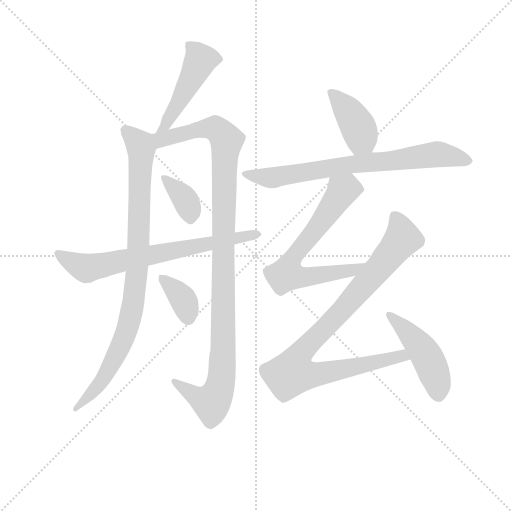
t = 0.00 s
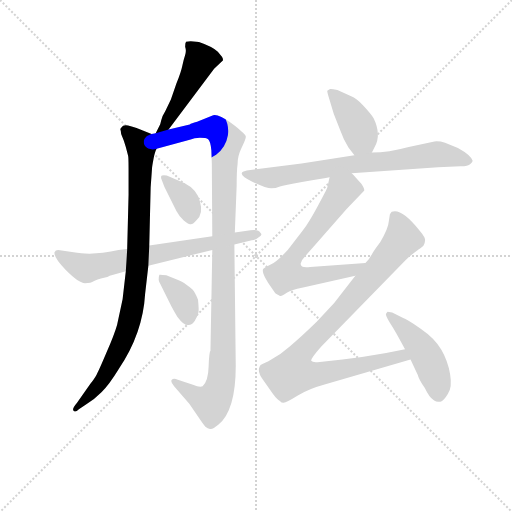
t = 1.82 s
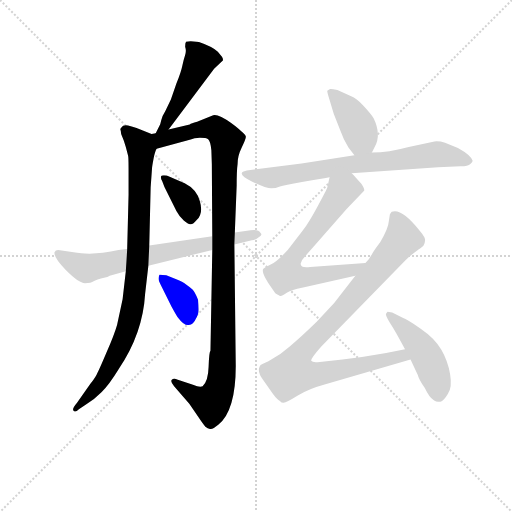
t = 3.64 s
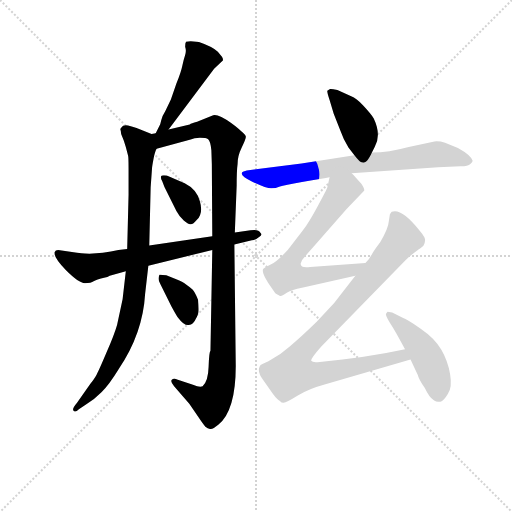
t = 5.45 s
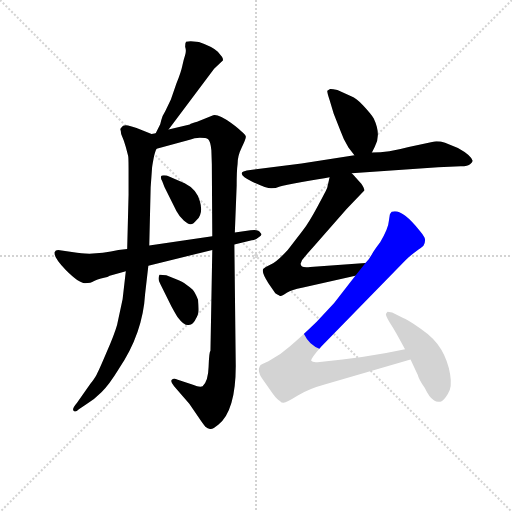
t = 7.27 s
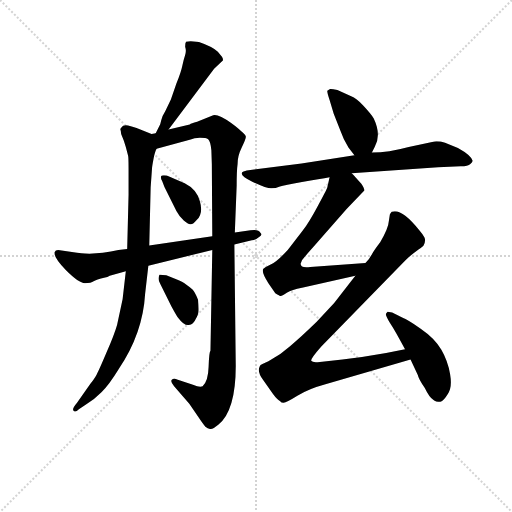
t = 9.09 s

The animated SVG that drew these frames (rendered in a browser with its animation timeline set to each time). Animation: 11 CSS @keyframes rules; one cycle of 9.09 s.

<svg version="1.1" viewBox="0 0 1024 1024" xmlns="http://www.w3.org/2000/svg">
  <g stroke="lightgray" stroke-dasharray="1,1" stroke-width="1" transform="scale(4, 4)">
    <line x1="0" y1="0" x2="256" y2="256"></line>
    <line x1="256" y1="0" x2="0" y2="256"></line>
    <line x1="128" y1="0" x2="128" y2="256"></line>
    <line x1="0" y1="128" x2="256" y2="128"></line>
  </g>
<g transform="scale(0.92, -0.92) translate(60, -900)">
   <style type="text/css">
    @keyframes keyframes0 {
      from {
       stroke: blue;
       stroke-dashoffset: 479;
       stroke-width: 128;
       }
       61% {
       animation-timing-function: step-end;
       stroke: blue;
       stroke-dashoffset: 0;
       stroke-width: 128;
       }
       to {
       stroke: black;
       stroke-width: 1024;
       }
       }
       #make-me-a-hanzi-animation-0 {
         animation: keyframes0 0.639811s both;
         animation-delay: 0.000000s;
         animation-timing-function: linear;
       }
    @keyframes keyframes1 {
      from {
       stroke: blue;
       stroke-dashoffset: 913;
       stroke-width: 128;
       }
       75% {
       animation-timing-function: step-end;
       stroke: blue;
       stroke-dashoffset: 0;
       stroke-width: 128;
       }
       to {
       stroke: black;
       stroke-width: 1024;
       }
       }
       #make-me-a-hanzi-animation-1 {
         animation: keyframes1 0.993001s both;
         animation-delay: 0.639811s;
         animation-timing-function: linear;
       }
    @keyframes keyframes2 {
      from {
       stroke: blue;
       stroke-dashoffset: 1094;
       stroke-width: 128;
       }
       78% {
       animation-timing-function: step-end;
       stroke: blue;
       stroke-dashoffset: 0;
       stroke-width: 128;
       }
       to {
       stroke: black;
       stroke-width: 1024;
       }
       }
       #make-me-a-hanzi-animation-2 {
         animation: keyframes2 1.140299s both;
         animation-delay: 1.632812s;
         animation-timing-function: linear;
       }
    @keyframes keyframes3 {
      from {
       stroke: blue;
       stroke-dashoffset: 365;
       stroke-width: 128;
       }
       54% {
       animation-timing-function: step-end;
       stroke: blue;
       stroke-dashoffset: 0;
       stroke-width: 128;
       }
       to {
       stroke: black;
       stroke-width: 1024;
       }
       }
       #make-me-a-hanzi-animation-3 {
         animation: keyframes3 0.547038s both;
         animation-delay: 2.773112s;
         animation-timing-function: linear;
       }
    @keyframes keyframes4 {
      from {
       stroke: blue;
       stroke-dashoffset: 362;
       stroke-width: 128;
       }
       54% {
       animation-timing-function: step-end;
       stroke: blue;
       stroke-dashoffset: 0;
       stroke-width: 128;
       }
       to {
       stroke: black;
       stroke-width: 1024;
       }
       }
       #make-me-a-hanzi-animation-4 {
         animation: keyframes4 0.544596s both;
         animation-delay: 3.320150s;
         animation-timing-function: linear;
       }
    @keyframes keyframes5 {
      from {
       stroke: blue;
       stroke-dashoffset: 703;
       stroke-width: 128;
       }
       70% {
       animation-timing-function: step-end;
       stroke: blue;
       stroke-dashoffset: 0;
       stroke-width: 128;
       }
       to {
       stroke: black;
       stroke-width: 1024;
       }
       }
       #make-me-a-hanzi-animation-5 {
         animation: keyframes5 0.822103s both;
         animation-delay: 3.864746s;
         animation-timing-function: linear;
       }
    @keyframes keyframes6 {
      from {
       stroke: blue;
       stroke-dashoffset: 409;
       stroke-width: 128;
       }
       57% {
       animation-timing-function: step-end;
       stroke: blue;
       stroke-dashoffset: 0;
       stroke-width: 128;
       }
       to {
       stroke: black;
       stroke-width: 1024;
       }
       }
       #make-me-a-hanzi-animation-6 {
         animation: keyframes6 0.582845s both;
         animation-delay: 4.686849s;
         animation-timing-function: linear;
       }
    @keyframes keyframes7 {
      from {
       stroke: blue;
       stroke-dashoffset: 748;
       stroke-width: 128;
       }
       71% {
       animation-timing-function: step-end;
       stroke: blue;
       stroke-dashoffset: 0;
       stroke-width: 128;
       }
       to {
       stroke: black;
       stroke-width: 1024;
       }
       }
       #make-me-a-hanzi-animation-7 {
         animation: keyframes7 0.858724s both;
         animation-delay: 5.269694s;
         animation-timing-function: linear;
       }
    @keyframes keyframes8 {
      from {
       stroke: blue;
       stroke-dashoffset: 680;
       stroke-width: 128;
       }
       69% {
       animation-timing-function: step-end;
       stroke: blue;
       stroke-dashoffset: 0;
       stroke-width: 128;
       }
       to {
       stroke: black;
       stroke-width: 1024;
       }
       }
       #make-me-a-hanzi-animation-8 {
         animation: keyframes8 0.803385s both;
         animation-delay: 6.128418s;
         animation-timing-function: linear;
       }
    @keyframes keyframes9 {
      from {
       stroke: blue;
       stroke-dashoffset: 943;
       stroke-width: 128;
       }
       75% {
       animation-timing-function: step-end;
       stroke: blue;
       stroke-dashoffset: 0;
       stroke-width: 128;
       }
       to {
       stroke: black;
       stroke-width: 1024;
       }
       }
       #make-me-a-hanzi-animation-9 {
         animation: keyframes9 1.017415s both;
         animation-delay: 6.931803s;
         animation-timing-function: linear;
       }
    @keyframes keyframes10 {
      from {
       stroke: blue;
       stroke-dashoffset: 468;
       stroke-width: 128;
       }
       60% {
       animation-timing-function: step-end;
       stroke: blue;
       stroke-dashoffset: 0;
       stroke-width: 128;
       }
       to {
       stroke: black;
       stroke-width: 1024;
       }
       }
       #make-me-a-hanzi-animation-10 {
         animation: keyframes10 0.630859s both;
         animation-delay: 7.949219s;
         animation-timing-function: linear;
       }
</style>
<path d="M 306.5 618.5 L 405.5 750.5 L 424.5 768.5 Q 425.5 771.5 422.5 776.5 L 413.5 787.5 Q 401.5 798.5 372.5 808.5 L 354.5 810.5 Q 346.5 810.5 344.5 809.5 Q 342.5 807.5 342.5 798.5 Q 345.5 789.5 342.5 780.5 Q 339.5 771.5 336.5 757.5 Q 333.5 742.5 323.5 718.5 L 311.5 683.5 L 299.5 658.5 Q 292.5 647.5 290.5 638.5 Q 288.5 629.5 287.5 628.5 L 278.5 610.5 C 265.5 583.5 288.5 594.5 306.5 618.5 Z" fill="lightgray"></path> 
<path d="M 213.5 310.5 L 206.5 249.5 L 194.5 193.5 Q 188.5 172.5 171.5 133.5 Q 154.5 93.5 150.5 86.5 Q 146.5 78.5 136.5 65.5 L 107.5 24.5 Q 96.5 11.5 99.5 7.5 Q 103.5 2.5 111.5 10.5 L 128.5 21.5 Q 145.5 32.5 160.5 47.5 Q 176.5 62.5 198.5 98.5 Q 250.5 175.5 255.5 261.5 L 262.5 322.5 L 264.5 366.5 L 267.5 492.5 L 270.5 534.5 Q 270.5 537.5 273.5 553.5 Q 276.5 569.5 280.5 576.5 C 288.5 600.5 288.5 600.5 269.5 608.5 L 250.5 616.5 Q 220.5 627.5 213.5 627.5 Q 206.5 627.5 203.5 622.5 Q 200.5 620.5 202.5 615.5 Q 202.5 609.5 205.5 603.5 Q 208.5 597.5 213.5 580.5 L 218.5 561.5 Q 219.5 559.5 219.5 533.5 L 219.5 476.5 L 216.5 358.5 L 213.5 310.5 Z" fill="lightgray"></path> 
<path d="M 401.5 356.5 L 397.5 137.5 Q 394.5 134.5 393.5 102.5 Q 392.5 70.5 380.5 60.5 Q 374.5 57.5 359.5 63.5 L 326.5 74.5 Q 317.5 78.5 313.5 74.5 Q 309.5 70.5 318.5 60.5 L 351.5 22.5 L 370.5 -5.5 Q 382.5 -23.5 386.5 -27.5 Q 391.5 -31.5 396.5 -32.5 Q 401.5 -34.5 414.5 -23.5 Q 452.5 7.5 452.5 104.5 L 449.5 368.5 L 450.5 394.5 L 454.5 496.5 Q 454.5 529.5 456.5 543.5 Q 456.5 561.5 465.5 579.5 Q 474.5 597.5 474.5 602.5 Q 474.5 606.5 464.5 614.5 Q 450.5 627.5 442.5 632.5 Q 414.5 652.5 403.5 649.5 L 368.5 635.5 Q 355.5 632.5 352.5 629.5 L 306.5 618.5 L 278.5 610.5 L 269.5 608.5 C 240.5 600.5 251.5 568.5 280.5 576.5 L 354.5 596.5 Q 361.5 600.5 374.5 600.5 Q 388.5 600.5 392.5 597.5 Q 397.5 593.5 399.5 573.5 L 400.5 543.5 L 401.5 386.5 L 401.5 356.5 Z" fill="lightgray"></path> 
<path d="M 341.5 501.5 L 302.5 518.5 Q 291.5 519.5 290.5 517.5 Q 288.5 512.5 292.5 506.5 L 297.5 493.5 L 323.5 441.5 Q 330.5 428.5 339.5 420.5 Q 348.5 412.5 353.5 412.5 Q 359.5 411.5 367.5 421.5 Q 382.5 435.5 374.5 462.5 Q 367.5 488.5 341.5 501.5 Z" fill="lightgray"></path> 
<path d="M 370.5 248.5 Q 363.5 265.5 358.5 270.5 Q 354.5 274.5 344.5 281.5 Q 338.5 287.5 324.5 292.5 L 301.5 301.5 Q 287.5 303.5 286.5 302.5 Q 282.5 291.5 288.5 282.5 L 312.5 234.5 Q 325.5 210.5 328.5 207.5 Q 340.5 191.5 350.5 193.5 Q 360.5 194.5 365.5 206.5 Q 371.5 217.5 371.5 222.5 Q 372.5 227.5 370.5 248.5 Z" fill="lightgray"></path> 
<path d="M 163.5 350.5 L 134.5 348.5 Q 128.5 348.5 107.5 350.5 L 66.5 356.5 Q 60.5 356.5 58.5 351.5 Q 56.5 340.5 83.5 312.5 Q 111.5 284.5 124.5 284.5 Q 138.5 284.5 143.5 288.5 Q 148.5 291.5 168.5 296.5 Q 173.5 297.5 178.5 300.5 L 213.5 310.5 L 262.5 322.5 L 401.5 356.5 L 449.5 368.5 L 487.5 377.5 Q 494.5 377.5 502.5 384.5 Q 511.5 388.5 506.5 393.5 Q 502.5 402.5 484.5 399.5 L 450.5 394.5 L 401.5 386.5 L 264.5 366.5 L 216.5 358.5 L 197.5 356.5 Q 181.5 352.5 163.5 350.5 Z" fill="lightgray"></path> 
<path d="M 748.5 568.5 L 754.5 580.5 Q 769.5 606.5 752.5 642.5 Q 745.5 653.5 729.5 670.5 Q 714.5 686.5 703.5 690.5 L 673.5 704.5 Q 659.5 707.5 657.5 706.5 L 651.5 702.5 Q 650.5 701.5 656.5 682.5 L 665.5 652.5 L 680.5 614.5 Q 686.5 596.5 697.5 579.5 L 710.5 562.5 C 728.5 538.5 735.5 541.5 748.5 568.5 Z" fill="lightgray"></path> 
<path d="M 704.5 523.5 L 892.5 536.5 L 941.5 538.5 Q 957.5 538.5 962.5 543.5 Q 967.5 547.5 967.5 550.5 Q 964.5 562.5 935.5 578.5 L 907.5 589.5 Q 895.5 593.5 884.5 592.5 L 828.5 580.5 Q 784.5 568.5 748.5 568.5 L 710.5 562.5 L 595.5 544.5 L 476.5 529.5 Q 467.5 527.5 466.5 525.5 Q 460.5 517.5 489.5 504.5 Q 519.5 490.5 529.5 490.5 Q 539.5 490.5 548.5 494.5 Q 557.5 497.5 596.5 504.5 Q 636.5 510.5 656.5 514.5 L 704.5 523.5 Z" fill="lightgray"></path> 
<path d="M 734.5 328.5 L 614.5 319.5 Q 593.5 316.5 593.5 326.5 L 596.5 334.5 Q 598.5 337.5 622.5 364.5 L 693.5 445.5 L 731.5 485.5 Q 733.5 488.5 725.5 500.5 Q 711.5 516.5 704.5 523.5 C 683.5 545.5 663.5 543.5 656.5 514.5 L 651.5 492.5 Q 650.5 488.5 631.5 453.5 Q 612.5 417.5 596.5 396.5 L 565.5 356.5 Q 541.5 330.5 529.5 325.5 Q 518.5 320.5 512.5 315.5 Q 507.5 309.5 523.5 284.5 L 538.5 262.5 Q 549.5 255.5 550.5 256.5 Q 552.5 256.5 563.5 263.5 Q 574.5 270.5 596.5 274.5 L 712.5 300.5 C 741.5 307.5 764.5 330.5 734.5 328.5 Z" fill="lightgray"></path> 
<path d="M 787.5 433.5 L 785.5 420.5 Q 784.5 403.5 766.5 373.5 Q 753.5 356.5 748.5 347.5 Q 743.5 337.5 734.5 328.5 L 712.5 300.5 L 666.5 241.5 L 628.5 200.5 Q 592.5 165.5 570.5 147.5 Q 549.5 128.5 523.5 114.5 L 510.5 108.5 Q 505.5 106.5 504.5 103.5 Q 498.5 91.5 512.5 73.5 L 533.5 43.5 Q 542.5 31.5 548.5 28.5 Q 551.5 24.5 556.5 24.5 Q 562.5 24.5 586.5 39.5 Q 610.5 54.5 647.5 64.5 L 832.5 118.5 C 861.5 126.5 849.5 146.5 820.5 140.5 L 779.5 132.5 Q 730.5 123.5 684.5 118.5 L 630.5 112.5 Q 619.5 111.5 616.5 115.5 Q 615.5 120.5 638.5 146.5 L 821.5 334.5 Q 835.5 347.5 845.5 354.5 Q 856.5 361.5 860.5 365.5 Q 866.5 376.5 862.5 384.5 Q 858.5 391.5 851.5 399.5 Q 812.5 448.5 791.5 439.5 Q 788.5 436.5 787.5 433.5 Z" fill="lightgray"></path> 
<path d="M 832.5 118.5 L 848.5 84.5 Q 849.5 77.5 863.5 56.5 Q 873.5 35.5 882.5 30.5 Q 886.5 26.5 897.5 26.5 Q 904.5 28.5 913.5 43.5 Q 923.5 57.5 918.5 86.5 Q 913.5 115.5 899.5 139.5 Q 886.5 163.5 854.5 185.5 Q 823.5 206.5 816.5 208.5 L 792.5 220.5 L 782.5 222.5 L 779.5 218.5 Q 776.5 216.5 787.5 198.5 Q 799.5 180.5 820.5 140.5 L 832.5 118.5 Z" fill="lightgray"></path> 
      <clipPath id="make-me-a-hanzi-clip-0">
      <path d="M 306.5 618.5 L 405.5 750.5 L 424.5 768.5 Q 425.5 771.5 422.5 776.5 L 413.5 787.5 Q 401.5 798.5 372.5 808.5 L 354.5 810.5 Q 346.5 810.5 344.5 809.5 Q 342.5 807.5 342.5 798.5 Q 345.5 789.5 342.5 780.5 Q 339.5 771.5 336.5 757.5 Q 333.5 742.5 323.5 718.5 L 311.5 683.5 L 299.5 658.5 Q 292.5 647.5 290.5 638.5 Q 288.5 629.5 287.5 628.5 L 278.5 610.5 C 265.5 583.5 288.5 594.5 306.5 618.5 Z" fill="lightgray"></path>
      </clipPath>
      <path clip-path="url(#make-me-a-hanzi-clip-0)" d="M 350.5 802.5 L 375.5 769.5 L 309.5 644.5 L 285.5 612.5 " fill="none" id="make-me-a-hanzi-animation-0" stroke-dasharray="351 702" stroke-linecap="round"></path>

      <clipPath id="make-me-a-hanzi-clip-1">
      <path d="M 213.5 310.5 L 206.5 249.5 L 194.5 193.5 Q 188.5 172.5 171.5 133.5 Q 154.5 93.5 150.5 86.5 Q 146.5 78.5 136.5 65.5 L 107.5 24.5 Q 96.5 11.5 99.5 7.5 Q 103.5 2.5 111.5 10.5 L 128.5 21.5 Q 145.5 32.5 160.5 47.5 Q 176.5 62.5 198.5 98.5 Q 250.5 175.5 255.5 261.5 L 262.5 322.5 L 264.5 366.5 L 267.5 492.5 L 270.5 534.5 Q 270.5 537.5 273.5 553.5 Q 276.5 569.5 280.5 576.5 C 288.5 600.5 288.5 600.5 269.5 608.5 L 250.5 616.5 Q 220.5 627.5 213.5 627.5 Q 206.5 627.5 203.5 622.5 Q 200.5 620.5 202.5 615.5 Q 202.5 609.5 205.5 603.5 Q 208.5 597.5 213.5 580.5 L 218.5 561.5 Q 219.5 559.5 219.5 533.5 L 219.5 476.5 L 216.5 358.5 L 213.5 310.5 Z" fill="lightgray"></path>
      </clipPath>
      <path clip-path="url(#make-me-a-hanzi-clip-1)" d="M 212.5 617.5 L 243.5 586.5 L 247.5 566.5 L 240.5 345.5 L 227.5 227.5 L 206.5 157.5 L 178.5 99.5 L 161.5 71.5 L 105.5 10.5 " fill="none" id="make-me-a-hanzi-animation-1" stroke-dasharray="785 1570" stroke-linecap="round"></path>

      <clipPath id="make-me-a-hanzi-clip-2">
      <path d="M 401.5 356.5 L 397.5 137.5 Q 394.5 134.5 393.5 102.5 Q 392.5 70.5 380.5 60.5 Q 374.5 57.5 359.5 63.5 L 326.5 74.5 Q 317.5 78.5 313.5 74.5 Q 309.5 70.5 318.5 60.5 L 351.5 22.5 L 370.5 -5.5 Q 382.5 -23.5 386.5 -27.5 Q 391.5 -31.5 396.5 -32.5 Q 401.5 -34.5 414.5 -23.5 Q 452.5 7.5 452.5 104.5 L 449.5 368.5 L 450.5 394.5 L 454.5 496.5 Q 454.5 529.5 456.5 543.5 Q 456.5 561.5 465.5 579.5 Q 474.5 597.5 474.5 602.5 Q 474.5 606.5 464.5 614.5 Q 450.5 627.5 442.5 632.5 Q 414.5 652.5 403.5 649.5 L 368.5 635.5 Q 355.5 632.5 352.5 629.5 L 306.5 618.5 L 278.5 610.5 L 269.5 608.5 C 240.5 600.5 251.5 568.5 280.5 576.5 L 354.5 596.5 Q 361.5 600.5 374.5 600.5 Q 388.5 600.5 392.5 597.5 Q 397.5 593.5 399.5 573.5 L 400.5 543.5 L 401.5 386.5 L 401.5 356.5 Z" fill="lightgray"></path>
      </clipPath>
      <path clip-path="url(#make-me-a-hanzi-clip-2)" d="M 275.5 604.5 L 298.5 597.5 L 397.5 621.5 L 418.5 613.5 L 432.5 594.5 L 425.5 425.5 L 425.5 143.5 L 418.5 60.5 L 399.5 24.5 L 376.5 32.5 L 320.5 68.5 " fill="none" id="make-me-a-hanzi-animation-2" stroke-dasharray="966 1932" stroke-linecap="round"></path>

      <clipPath id="make-me-a-hanzi-clip-3">
      <path d="M 341.5 501.5 L 302.5 518.5 Q 291.5 519.5 290.5 517.5 Q 288.5 512.5 292.5 506.5 L 297.5 493.5 L 323.5 441.5 Q 330.5 428.5 339.5 420.5 Q 348.5 412.5 353.5 412.5 Q 359.5 411.5 367.5 421.5 Q 382.5 435.5 374.5 462.5 Q 367.5 488.5 341.5 501.5 Z" fill="lightgray"></path>
      </clipPath>
      <path clip-path="url(#make-me-a-hanzi-clip-3)" d="M 296.5 512.5 L 343.5 464.5 L 353.5 423.5 " fill="none" id="make-me-a-hanzi-animation-3" stroke-dasharray="237 474" stroke-linecap="round"></path>

      <clipPath id="make-me-a-hanzi-clip-4">
      <path d="M 370.5 248.5 Q 363.5 265.5 358.5 270.5 Q 354.5 274.5 344.5 281.5 Q 338.5 287.5 324.5 292.5 L 301.5 301.5 Q 287.5 303.5 286.5 302.5 Q 282.5 291.5 288.5 282.5 L 312.5 234.5 Q 325.5 210.5 328.5 207.5 Q 340.5 191.5 350.5 193.5 Q 360.5 194.5 365.5 206.5 Q 371.5 217.5 371.5 222.5 Q 372.5 227.5 370.5 248.5 Z" fill="lightgray"></path>
      </clipPath>
      <path clip-path="url(#make-me-a-hanzi-clip-4)" d="M 293.5 296.5 L 337.5 250.5 L 348.5 209.5 " fill="none" id="make-me-a-hanzi-animation-4" stroke-dasharray="234 468" stroke-linecap="round"></path>

      <clipPath id="make-me-a-hanzi-clip-5">
      <path d="M 163.5 350.5 L 134.5 348.5 Q 128.5 348.5 107.5 350.5 L 66.5 356.5 Q 60.5 356.5 58.5 351.5 Q 56.5 340.5 83.5 312.5 Q 111.5 284.5 124.5 284.5 Q 138.5 284.5 143.5 288.5 Q 148.5 291.5 168.5 296.5 Q 173.5 297.5 178.5 300.5 L 213.5 310.5 L 262.5 322.5 L 401.5 356.5 L 449.5 368.5 L 487.5 377.5 Q 494.5 377.5 502.5 384.5 Q 511.5 388.5 506.5 393.5 Q 502.5 402.5 484.5 399.5 L 450.5 394.5 L 401.5 386.5 L 264.5 366.5 L 216.5 358.5 L 197.5 356.5 Q 181.5 352.5 163.5 350.5 Z" fill="lightgray"></path>
      </clipPath>
      <path clip-path="url(#make-me-a-hanzi-clip-5)" d="M 66.5 348.5 L 127.5 316.5 L 498.5 391.5 " fill="none" id="make-me-a-hanzi-animation-5" stroke-dasharray="575 1150" stroke-linecap="round"></path>

      <clipPath id="make-me-a-hanzi-clip-6">
      <path d="M 748.5 568.5 L 754.5 580.5 Q 769.5 606.5 752.5 642.5 Q 745.5 653.5 729.5 670.5 Q 714.5 686.5 703.5 690.5 L 673.5 704.5 Q 659.5 707.5 657.5 706.5 L 651.5 702.5 Q 650.5 701.5 656.5 682.5 L 665.5 652.5 L 680.5 614.5 Q 686.5 596.5 697.5 579.5 L 710.5 562.5 C 728.5 538.5 735.5 541.5 748.5 568.5 Z" fill="lightgray"></path>
      </clipPath>
      <path clip-path="url(#make-me-a-hanzi-clip-6)" d="M 657.5 700.5 L 697.5 657.5 L 720.5 620.5 L 725.5 600.5 L 715.5 572.5 " fill="none" id="make-me-a-hanzi-animation-6" stroke-dasharray="281 562" stroke-linecap="round"></path>

      <clipPath id="make-me-a-hanzi-clip-7">
      <path d="M 704.5 523.5 L 892.5 536.5 L 941.5 538.5 Q 957.5 538.5 962.5 543.5 Q 967.5 547.5 967.5 550.5 Q 964.5 562.5 935.5 578.5 L 907.5 589.5 Q 895.5 593.5 884.5 592.5 L 828.5 580.5 Q 784.5 568.5 748.5 568.5 L 710.5 562.5 L 595.5 544.5 L 476.5 529.5 Q 467.5 527.5 466.5 525.5 Q 460.5 517.5 489.5 504.5 Q 519.5 490.5 529.5 490.5 Q 539.5 490.5 548.5 494.5 Q 557.5 497.5 596.5 504.5 Q 636.5 510.5 656.5 514.5 L 704.5 523.5 Z" fill="lightgray"></path>
      </clipPath>
      <path clip-path="url(#make-me-a-hanzi-clip-7)" d="M 473.5 522.5 L 528.5 513.5 L 706.5 543.5 L 889.5 564.5 L 959.5 551.5 " fill="none" id="make-me-a-hanzi-animation-7" stroke-dasharray="620 1240" stroke-linecap="round"></path>

      <clipPath id="make-me-a-hanzi-clip-8">
      <path d="M 734.5 328.5 L 614.5 319.5 Q 593.5 316.5 593.5 326.5 L 596.5 334.5 Q 598.5 337.5 622.5 364.5 L 693.5 445.5 L 731.5 485.5 Q 733.5 488.5 725.5 500.5 Q 711.5 516.5 704.5 523.5 C 683.5 545.5 663.5 543.5 656.5 514.5 L 651.5 492.5 Q 650.5 488.5 631.5 453.5 Q 612.5 417.5 596.5 396.5 L 565.5 356.5 Q 541.5 330.5 529.5 325.5 Q 518.5 320.5 512.5 315.5 Q 507.5 309.5 523.5 284.5 L 538.5 262.5 Q 549.5 255.5 550.5 256.5 Q 552.5 256.5 563.5 263.5 Q 574.5 270.5 596.5 274.5 L 712.5 300.5 C 741.5 307.5 764.5 330.5 734.5 328.5 Z" fill="lightgray"></path>
      </clipPath>
      <path clip-path="url(#make-me-a-hanzi-clip-8)" d="M 719.5 487.5 L 701.5 491.5 L 683.5 483.5 L 572.5 334.5 L 564.5 304.5 L 584.5 297.5 L 643.5 302.5 L 706.5 312.5 L 727.5 326.5 " fill="none" id="make-me-a-hanzi-animation-8" stroke-dasharray="552 1104" stroke-linecap="round"></path>

      <clipPath id="make-me-a-hanzi-clip-9">
      <path d="M 787.5 433.5 L 785.5 420.5 Q 784.5 403.5 766.5 373.5 Q 753.5 356.5 748.5 347.5 Q 743.5 337.5 734.5 328.5 L 712.5 300.5 L 666.5 241.5 L 628.5 200.5 Q 592.5 165.5 570.5 147.5 Q 549.5 128.5 523.5 114.5 L 510.5 108.5 Q 505.5 106.5 504.5 103.5 Q 498.5 91.5 512.5 73.5 L 533.5 43.5 Q 542.5 31.5 548.5 28.5 Q 551.5 24.5 556.5 24.5 Q 562.5 24.5 586.5 39.5 Q 610.5 54.5 647.5 64.5 L 832.5 118.5 C 861.5 126.5 849.5 146.5 820.5 140.5 L 779.5 132.5 Q 730.5 123.5 684.5 118.5 L 630.5 112.5 Q 619.5 111.5 616.5 115.5 Q 615.5 120.5 638.5 146.5 L 821.5 334.5 Q 835.5 347.5 845.5 354.5 Q 856.5 361.5 860.5 365.5 Q 866.5 376.5 862.5 384.5 Q 858.5 391.5 851.5 399.5 Q 812.5 448.5 791.5 439.5 Q 788.5 436.5 787.5 433.5 Z" fill="lightgray"></path>
      </clipPath>
      <path clip-path="url(#make-me-a-hanzi-clip-9)" d="M 797.5 431.5 L 815.5 381.5 L 722.5 269.5 L 590.5 127.5 L 575.5 89.5 L 633.5 86.5 L 802.5 124.5 L 824.5 121.5 " fill="none" id="make-me-a-hanzi-animation-9" stroke-dasharray="815 1630" stroke-linecap="round"></path>

      <clipPath id="make-me-a-hanzi-clip-10">
      <path d="M 832.5 118.5 L 848.5 84.5 Q 849.5 77.5 863.5 56.5 Q 873.5 35.5 882.5 30.5 Q 886.5 26.5 897.5 26.5 Q 904.5 28.5 913.5 43.5 Q 923.5 57.5 918.5 86.5 Q 913.5 115.5 899.5 139.5 Q 886.5 163.5 854.5 185.5 Q 823.5 206.5 816.5 208.5 L 792.5 220.5 L 782.5 222.5 L 779.5 218.5 Q 776.5 216.5 787.5 198.5 Q 799.5 180.5 820.5 140.5 L 832.5 118.5 Z" fill="lightgray"></path>
      </clipPath>
      <path clip-path="url(#make-me-a-hanzi-clip-10)" d="M 786.5 216.5 L 863.5 132.5 L 889.5 74.5 L 893.5 40.5 " fill="none" id="make-me-a-hanzi-animation-10" stroke-dasharray="340 680" stroke-linecap="round"></path>

</g>
</svg>
